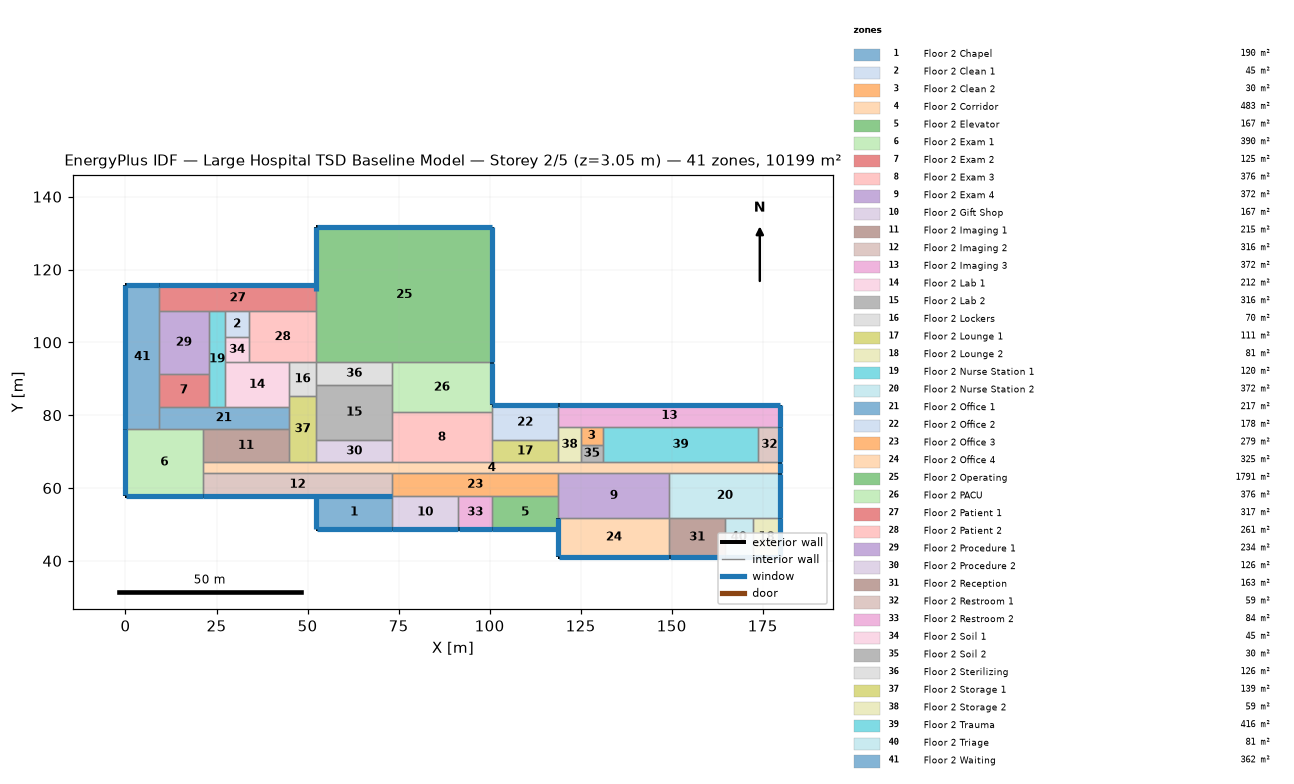
=== STOREY PLAN SPEC (per zone: floor XY polygon, exterior-wall plan segments, windows/doors) ===
zone 1: Floor 2 Chapel  (189.5 m²)
  floor: (73.15, 57.91) (73.15, 48.77) (52.43, 48.77) (52.43, 57.91)
  exterior wall: (52.43, 48.77) – (73.15, 48.77)  [20.7 m]
    window: (52.48, 48.77) – (73.10, 48.77)  [25.3 m²]
  exterior wall: (52.43, 57.91) – (52.43, 48.77)  [9.1 m]
    window: (52.43, 57.86) – (52.43, 48.82)  [11.1 m²]
  interior walls: 2
zone 2: Floor 2 Clean 1  (44.9 m²)
  floor: (33.83, 108.51) (33.83, 101.50) (27.43, 101.50) (27.43, 108.51)
  interior walls: 4
zone 3: Floor 2 Clean 2  (29.7 m²)
  floor: (131.06, 76.81) (131.06, 71.93) (124.97, 71.93) (124.97, 76.81)
  interior walls: 4
zone 4: Floor 2 Corridor  (483.1 m²)
  floor: (179.83, 67.06) (179.83, 64.01) (21.34, 64.01) (21.34, 67.06)
  exterior wall: (179.83, 64.01) – (179.83, 67.06)  [3.0 m]
    window: (179.83, 64.06) – (179.83, 67.01)  [3.7 m²]
  interior walls: 3
zone 5: Floor 2 Elevator  (167.2 m²)
  floor: (118.87, 57.91) (118.87, 48.77) (100.58, 48.77) (100.58, 57.91)
  exterior wall: (100.58, 48.77) – (118.87, 48.77)  [18.3 m]
    window: (100.63, 48.77) – (118.82, 48.77)  [22.3 m²]
  interior walls: 3
zone 6: Floor 2 Exam 1  (390.2 m²)
  floor: (21.34, 76.20) (21.34, 57.91) (0.00, 57.91) (0.00, 76.20)
  exterior wall: (0.00, 76.20) – (0.00, 57.91)  [18.3 m]
    window: (0.00, 76.15) – (0.00, 57.96)  [22.3 m²]
  exterior wall: (0.00, 57.91) – (21.34, 57.91)  [21.3 m]
    window: (0.05, 57.91) – (21.29, 57.91)  [26.0 m²]
  interior walls: 2
zone 7: Floor 2 Exam 2  (125.4 m²)
  floor: (22.86, 91.44) (22.86, 82.30) (9.14, 82.30) (9.14, 91.44)
  interior walls: 4
zone 8: Floor 2 Exam 3  (376.3 m²)
  floor: (100.58, 80.77) (100.58, 67.06) (73.15, 67.06) (73.15, 80.77)
  interior walls: 4
zone 9: Floor 2 Exam 4  (371.6 m²)
  floor: (149.35, 64.01) (149.35, 51.82) (118.87, 51.82) (118.87, 64.01)
  interior walls: 4
zone 10: Floor 2 Gift Shop  (167.2 m²)
  floor: (91.44, 57.91) (91.44, 48.77) (73.15, 48.77) (73.15, 57.91)
  exterior wall: (73.15, 48.77) – (91.44, 48.77)  [18.3 m]
    window: (73.20, 48.77) – (91.39, 48.77)  [22.3 m²]
  interior walls: 3
zone 11: Floor 2 Imaging 1  (214.6 m²)
  floor: (44.81, 76.20) (44.81, 67.06) (21.34, 67.06) (21.34, 76.20)
  interior walls: 4
zone 12: Floor 2 Imaging 2  (315.9 m²)
  floor: (73.15, 64.01) (73.15, 57.91) (21.34, 57.91) (21.34, 64.01)
  exterior wall: (21.34, 57.91) – (73.15, 57.91)  [51.8 m]
    window: (21.39, 57.91) – (73.10, 57.91)  [63.2 m²]
  interior walls: 3
zone 13: Floor 2 Imaging 3  (371.6 m²)
  floor: (179.83, 82.91) (179.83, 76.81) (118.87, 76.81) (118.87, 82.91)
  exterior wall: (179.83, 82.91) – (118.87, 82.91)  [61.0 m]
    window: (179.78, 82.91) – (118.92, 82.91)  [74.3 m²]
  exterior wall: (179.83, 76.81) – (179.83, 82.91)  [6.1 m]
    window: (179.83, 76.86) – (179.83, 82.86)  [7.4 m²]
  interior walls: 2
zone 14: Floor 2 Lab 1  (211.8 m²)
  floor: (44.81, 94.49) (44.81, 82.30) (27.43, 82.30) (27.43, 94.49)
  interior walls: 4
zone 15: Floor 2 Lab 2  (315.9 m²)
  floor: (73.15, 88.39) (73.15, 73.15) (52.43, 73.15) (52.43, 88.39)
  interior walls: 4
zone 16: Floor 2 Lockers  (69.7 m²)
  floor: (52.43, 94.49) (52.43, 85.34) (44.81, 85.34) (44.81, 94.49)
  interior walls: 4
zone 17: Floor 2 Lounge 1  (111.5 m²)
  floor: (118.87, 73.15) (118.87, 67.06) (100.58, 67.06) (100.58, 73.15)
  interior walls: 4
zone 18: Floor 2 Lounge 2  (81.3 m²)
  floor: (179.83, 51.82) (179.83, 41.15) (172.21, 41.15) (172.21, 51.82)
  exterior wall: (179.83, 41.15) – (179.83, 51.82)  [10.7 m]
    window: (179.83, 41.20) – (179.83, 51.77)  [13.0 m²]
  exterior wall: (172.21, 41.15) – (179.83, 41.15)  [7.6 m]
    window: (172.26, 41.15) – (179.78, 41.15)  [9.3 m²]
  interior walls: 2
zone 19: Floor 2 Nurse Station 1  (119.8 m²)
  floor: (27.43, 108.51) (27.43, 82.30) (22.86, 82.30) (22.86, 108.51)
  interior walls: 4
zone 20: Floor 2 Nurse Station 2  (371.6 m²)
  floor: (179.83, 64.01) (179.83, 51.82) (149.35, 51.82) (149.35, 64.01)
  exterior wall: (179.83, 51.82) – (179.83, 64.01)  [12.2 m]
    window: (179.83, 51.87) – (179.83, 63.96)  [14.9 m²]
  interior walls: 3
zone 21: Floor 2 Office 1  (217.4 m²)
  floor: (44.81, 82.30) (44.81, 76.20) (9.14, 76.20) (9.14, 82.30)
  interior walls: 4
zone 22: Floor 2 Office 2  (178.4 m²)
  floor: (118.87, 82.91) (118.87, 73.15) (100.58, 73.15) (100.58, 82.91)
  exterior wall: (118.87, 82.91) – (100.58, 82.91)  [18.3 m]
    window: (118.82, 82.91) – (100.63, 82.91)  [22.3 m²]
  interior walls: 3
zone 23: Floor 2 Office 3  (278.7 m²)
  floor: (118.87, 64.01) (118.87, 57.91) (73.15, 57.91) (73.15, 64.01)
  interior walls: 4
zone 24: Floor 2 Office 4  (325.2 m²)
  floor: (149.35, 51.82) (149.35, 41.15) (118.87, 41.15) (118.87, 51.82)
  exterior wall: (118.87, 51.82) – (118.87, 41.15)  [10.7 m]
    window: (118.87, 51.77) – (118.87, 41.20)  [13.0 m²]
  exterior wall: (118.87, 41.15) – (149.35, 41.15)  [30.5 m]
    window: (118.92, 41.15) – (149.30, 41.15)  [37.2 m²]
  interior walls: 2
zone 25: Floor 2 Operating  (1790.8 m²)
  floor: (100.58, 131.67) (100.58, 94.49) (52.43, 94.49) (52.43, 131.67)
  exterior wall: (52.43, 131.67) – (52.43, 114.00)  [17.7 m]
    window: (52.43, 131.62) – (52.43, 114.05)  [21.6 m²]
  exterior wall: (100.58, 94.49) – (100.58, 131.67)  [37.2 m]
    window: (100.58, 94.54) – (100.58, 131.62)  [45.3 m²]
  exterior wall: (100.58, 131.67) – (52.43, 131.67)  [48.2 m]
    window: (100.53, 131.67) – (52.48, 131.67)  [58.7 m²]
  interior walls: 2
zone 26: Floor 2 PACU  (376.3 m²)
  floor: (100.58, 94.49) (100.58, 80.77) (73.15, 80.77) (73.15, 94.49)
  exterior wall: (100.58, 82.91) – (100.58, 94.49)  [11.6 m]
    window: (100.58, 82.96) – (100.58, 94.44)  [14.1 m²]
  interior walls: 4
zone 27: Floor 2 Patient 1  (316.6 m²)
  floor: (52.43, 115.82) (52.43, 108.51) (9.14, 108.51) (9.14, 115.82)
  exterior wall: (52.43, 115.82) – (9.14, 115.82)  [43.3 m]
    window: (52.38, 115.82) – (9.19, 115.82)  [52.8 m²]
  interior walls: 3
zone 28: Floor 2 Patient 2  (260.7 m²)
  floor: (52.43, 108.51) (52.43, 94.49) (33.83, 94.49) (33.83, 108.51)
  interior walls: 4
zone 29: Floor 2 Procedure 1  (234.1 m²)
  floor: (22.86, 108.51) (22.86, 91.44) (9.14, 91.44) (9.14, 108.51)
  interior walls: 4
zone 30: Floor 2 Procedure 2  (126.3 m²)
  floor: (73.15, 73.15) (73.15, 67.06) (52.43, 67.06) (52.43, 73.15)
  interior walls: 4
zone 31: Floor 2 Reception  (162.6 m²)
  floor: (164.59, 51.82) (164.59, 41.15) (149.35, 41.15) (149.35, 51.82)
  exterior wall: (149.35, 41.15) – (164.59, 41.15)  [15.2 m]
    window: (149.40, 41.15) – (164.54, 41.15)  [18.6 m²]
  interior walls: 3
zone 32: Floor 2 Restroom 1  (59.5 m²)
  floor: (179.83, 76.81) (179.83, 67.06) (173.74, 67.06) (173.74, 76.81)
  exterior wall: (179.83, 67.06) – (179.83, 76.81)  [9.8 m]
    window: (179.83, 67.11) – (179.83, 76.76)  [11.9 m²]
  interior walls: 3
zone 33: Floor 2 Restroom 2  (83.6 m²)
  floor: (100.58, 57.91) (100.58, 48.77) (91.44, 48.77) (91.44, 57.91)
  exterior wall: (91.44, 48.77) – (100.58, 48.77)  [9.1 m]
    window: (91.49, 48.77) – (100.53, 48.77)  [11.1 m²]
  interior walls: 3
zone 34: Floor 2 Soil 1  (44.9 m²)
  floor: (33.83, 101.50) (33.83, 94.49) (27.43, 94.49) (27.43, 101.50)
  interior walls: 4
zone 35: Floor 2 Soil 2  (29.7 m²)
  floor: (131.06, 71.93) (131.06, 67.06) (124.97, 67.06) (124.97, 71.93)
  interior walls: 4
zone 36: Floor 2 Sterilizing  (126.3 m²)
  floor: (73.15, 94.49) (73.15, 88.39) (52.43, 88.39) (52.43, 94.49)
  interior walls: 4
zone 37: Floor 2 Storage 1  (139.4 m²)
  floor: (52.43, 85.34) (52.43, 67.06) (44.81, 67.06) (44.81, 85.34)
  interior walls: 4
zone 38: Floor 2 Storage 2  (59.5 m²)
  floor: (124.97, 76.81) (124.97, 67.06) (118.87, 67.06) (118.87, 76.81)
  interior walls: 4
zone 39: Floor 2 Trauma  (416.2 m²)
  floor: (173.74, 76.81) (173.74, 67.06) (131.06, 67.06) (131.06, 76.81)
  interior walls: 4
zone 40: Floor 2 Triage  (81.3 m²)
  floor: (172.21, 51.82) (172.21, 41.15) (164.59, 41.15) (164.59, 51.82)
  exterior wall: (164.59, 41.15) – (172.21, 41.15)  [7.6 m]
    window: (164.64, 41.15) – (172.16, 41.15)  [9.3 m²]
  interior walls: 3
zone 41: Floor 2 Waiting  (362.3 m²)
  floor: (9.14, 115.82) (9.14, 76.20) (0.00, 76.20) (0.00, 115.82)
  exterior wall: (9.14, 115.82) – (0.00, 115.82)  [9.1 m]
    window: (9.09, 115.82) – (0.05, 115.82)  [11.1 m²]
  exterior wall: (0.00, 115.82) – (0.00, 76.20)  [39.6 m]
    window: (0.00, 115.77) – (0.00, 76.25)  [48.3 m²]
  interior walls: 2

=== DERIVED (storey summary) ===
Building: Large Hospital TSD Baseline Model
Storey: 2 of 5  (floor level z = 3.05 m)
Storey gross floor area: 10198.5 m²
Zones on this storey: 41
  - Floor 2 Chapel: floor 189.5 m²; exterior wall 29.9 m (91.0 m²); 2 window(s) 36.4 m²; WWR 40.0%
  - Floor 2 Clean 1: floor 44.9 m²
  - Floor 2 Clean 2: floor 29.7 m²
  - Floor 2 Corridor: floor 483.1 m²; exterior wall 3.0 m (9.3 m²); 1 window(s) 3.7 m²; WWR 40.0%
  - Floor 2 Elevator: floor 167.2 m²; exterior wall 18.3 m (55.7 m²); 1 window(s) 22.3 m²; WWR 40.0%
  - Floor 2 Exam 1: floor 390.2 m²; exterior wall 39.6 m (120.8 m²); 2 window(s) 48.3 m²; WWR 40.0%
  - Floor 2 Exam 2: floor 125.4 m²
  - Floor 2 Exam 3: floor 376.3 m²
  - Floor 2 Exam 4: floor 371.6 m²
  - Floor 2 Gift Shop: floor 167.2 m²; exterior wall 18.3 m (55.7 m²); 1 window(s) 22.3 m²; WWR 40.0%
  - Floor 2 Imaging 1: floor 214.6 m²
  - Floor 2 Imaging 2: floor 315.9 m²; exterior wall 51.8 m (157.9 m²); 1 window(s) 63.2 m²; WWR 40.0%
  - Floor 2 Imaging 3: floor 371.6 m²; exterior wall 67.1 m (204.4 m²); 2 window(s) 81.8 m²; WWR 40.0%
  - Floor 2 Lab 1: floor 211.8 m²
  - Floor 2 Lab 2: floor 315.9 m²
  - Floor 2 Lockers: floor 69.7 m²
  - Floor 2 Lounge 1: floor 111.5 m²
  - Floor 2 Lounge 2: floor 81.3 m²; exterior wall 18.3 m (55.7 m²); 2 window(s) 22.3 m²; WWR 40.0%
  - Floor 2 Nurse Station 1: floor 119.8 m²
  - Floor 2 Nurse Station 2: floor 371.6 m²; exterior wall 12.2 m (37.2 m²); 1 window(s) 14.9 m²; WWR 40.0%
  - Floor 2 Office 1: floor 217.4 m²
  - Floor 2 Office 2: floor 178.4 m²; exterior wall 18.3 m (55.7 m²); 1 window(s) 22.3 m²; WWR 40.0%
  - Floor 2 Office 3: floor 278.7 m²
  - Floor 2 Office 4: floor 325.2 m²; exterior wall 41.1 m (125.4 m²); 2 window(s) 50.2 m²; WWR 40.0%
  - Floor 2 Operating: floor 1790.8 m²; exterior wall 103.0 m (314.0 m²); 3 window(s) 125.6 m²; WWR 40.0%
  - Floor 2 PACU: floor 376.3 m²; exterior wall 11.6 m (35.3 m²); 1 window(s) 14.1 m²; WWR 40.0%
  - Floor 2 Patient 1: floor 316.6 m²; exterior wall 43.3 m (131.9 m²); 1 window(s) 52.8 m²; WWR 40.0%
  - Floor 2 Patient 2: floor 260.7 m²
  - Floor 2 Procedure 1: floor 234.1 m²
  - Floor 2 Procedure 2: floor 126.3 m²
  - Floor 2 Reception: floor 162.6 m²; exterior wall 15.2 m (46.5 m²); 1 window(s) 18.6 m²; WWR 40.0%
  - Floor 2 Restroom 1: floor 59.5 m²; exterior wall 9.8 m (29.7 m²); 1 window(s) 11.9 m²; WWR 40.0%
  - Floor 2 Restroom 2: floor 83.6 m²; exterior wall 9.1 m (27.9 m²); 1 window(s) 11.1 m²; WWR 40.0%
  - Floor 2 Soil 1: floor 44.9 m²
  - Floor 2 Soil 2: floor 29.7 m²
  - Floor 2 Sterilizing: floor 126.3 m²
  - Floor 2 Storage 1: floor 139.4 m²
  - Floor 2 Storage 2: floor 59.5 m²
  - Floor 2 Trauma: floor 416.2 m²
  - Floor 2 Triage: floor 81.3 m²; exterior wall 7.6 m (23.2 m²); 1 window(s) 9.3 m²; WWR 40.0%
  - Floor 2 Waiting: floor 362.3 m²; exterior wall 48.8 m (148.6 m²); 2 window(s) 59.5 m²; WWR 40.0%
Zone adjacency: (none detected)